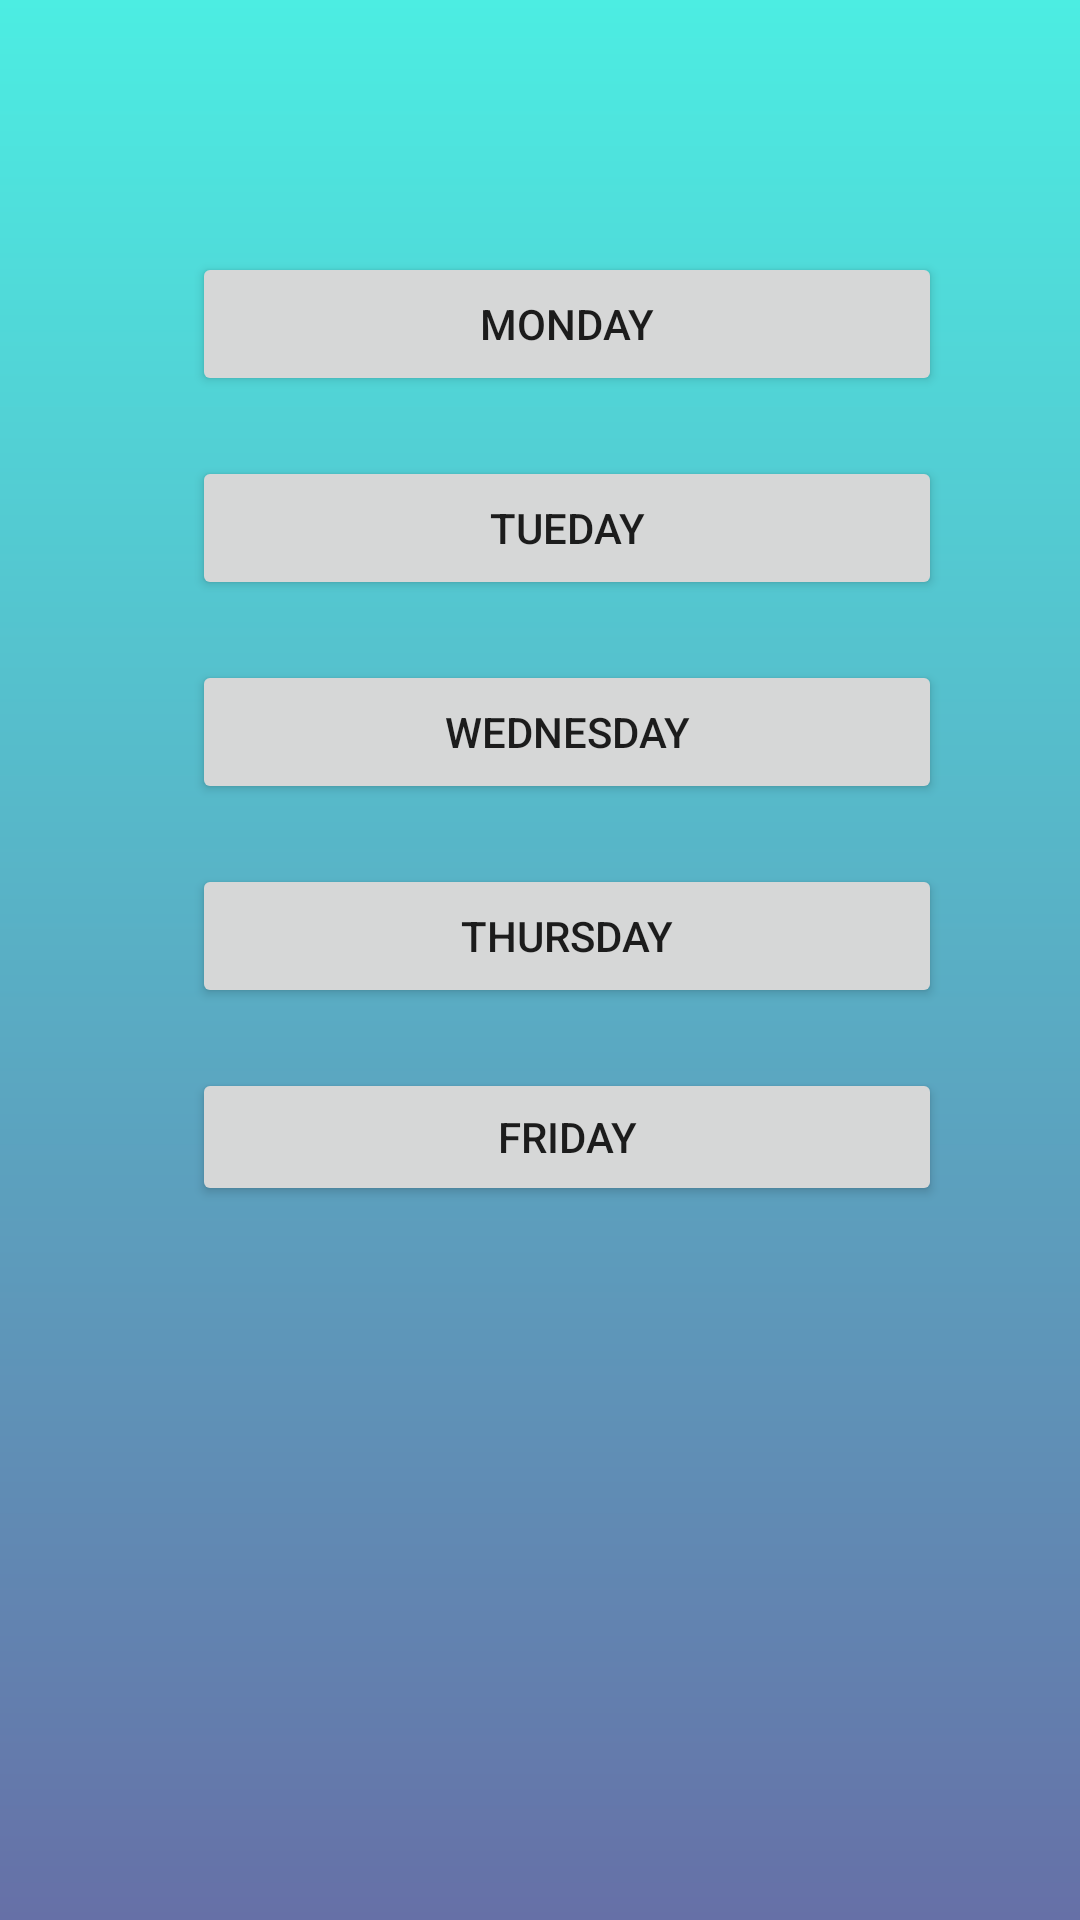

Layout XML and referenced resources for this Android screen:
<!-- AndroidManifest.xml: application theme AppTheme -->
<!-- res/layout/activity_all_days.xml -->
<?xml version="1.0" encoding="utf-8"?>
<android.support.constraint.ConstraintLayout xmlns:android="http://schemas.android.com/apk/res/android"
    xmlns:app="http://schemas.android.com/apk/res-auto"
    xmlns:tools="http://schemas.android.com/tools"
    android:layout_width="match_parent"
    android:layout_height="match_parent"
    android:background="@drawable/myappback"
    tools:context=".AllDays">

    <Button
        android:id="@+id/wedBtn"
        android:layout_width="250dp"
        android:layout_height="wrap_content"
        android:layout_marginLeft="64dp"
        android:layout_marginStart="64dp"
        android:layout_marginTop="20dp"
        android:text="wednesday"
        app:layout_constraintStart_toStartOf="parent"
        app:layout_constraintTop_toBottomOf="@+id/tueBtn" />

    <Button
        android:id="@+id/thrBtn"
        android:layout_width="250dp"
        android:layout_height="wrap_content"
        android:layout_marginLeft="64dp"
        android:layout_marginStart="64dp"
        android:layout_marginTop="20dp"
        android:text="thursday"
        app:layout_constraintStart_toStartOf="parent"
        app:layout_constraintTop_toBottomOf="@+id/wedBtn" />

    <Button
        android:id="@+id/monBtn"
        android:layout_width="250dp"
        android:layout_height="48dp"
        android:layout_marginLeft="64dp"
        android:layout_marginStart="64dp"
        android:layout_marginTop="84dp"
        android:text="MONDAY"
        app:layout_constraintStart_toStartOf="parent"
        app:layout_constraintTop_toTopOf="parent" />

    <Button
        android:id="@+id/friBtn"
        android:layout_width="250dp"
        android:layout_height="46dp"
        android:layout_marginLeft="64dp"
        android:layout_marginStart="64dp"
        android:layout_marginTop="20dp"
        android:text="friday"
        app:layout_constraintStart_toStartOf="parent"
        app:layout_constraintTop_toBottomOf="@+id/thrBtn" />

    <Button
        android:id="@+id/tueBtn"
        android:layout_width="250dp"
        android:layout_height="wrap_content"
        android:layout_marginLeft="64dp"
        android:layout_marginStart="64dp"
        android:layout_marginTop="20dp"
        android:text="TUEDAY"
        app:layout_constraintStart_toStartOf="parent"
        app:layout_constraintTop_toBottomOf="@+id/monBtn" />

</android.support.constraint.ConstraintLayout>
<!-- resources referenced by this layout -->
<resources>
  <!-- drawable myappback (drawable) -->
  <?xml version="1.0" encoding="utf-8"?>
  <shape xmlns:android="http://schemas.android.com/apk/res/android">
      <gradient android:startColor="#4cede2"
          android:endColor="#6670a7"
          android:angle="270"
          />
  
  </shape>
  <style name="AppTheme" parent="Base.Theme.AppCompat.Light.DarkActionBar">
          
          <item name="colorPrimary">@color/colorPrimary</item>
          <item name="colorPrimaryDark">@color/colorPrimaryDark</item>
          <item name="colorAccent">@color/colorAccent</item>
      </style>
  <color name="colorPrimary">#3F51B5</color>
  <color name="colorPrimaryDark">#303F9F</color>
  <color name="colorAccent">#ebd0408b</color>
</resources>
